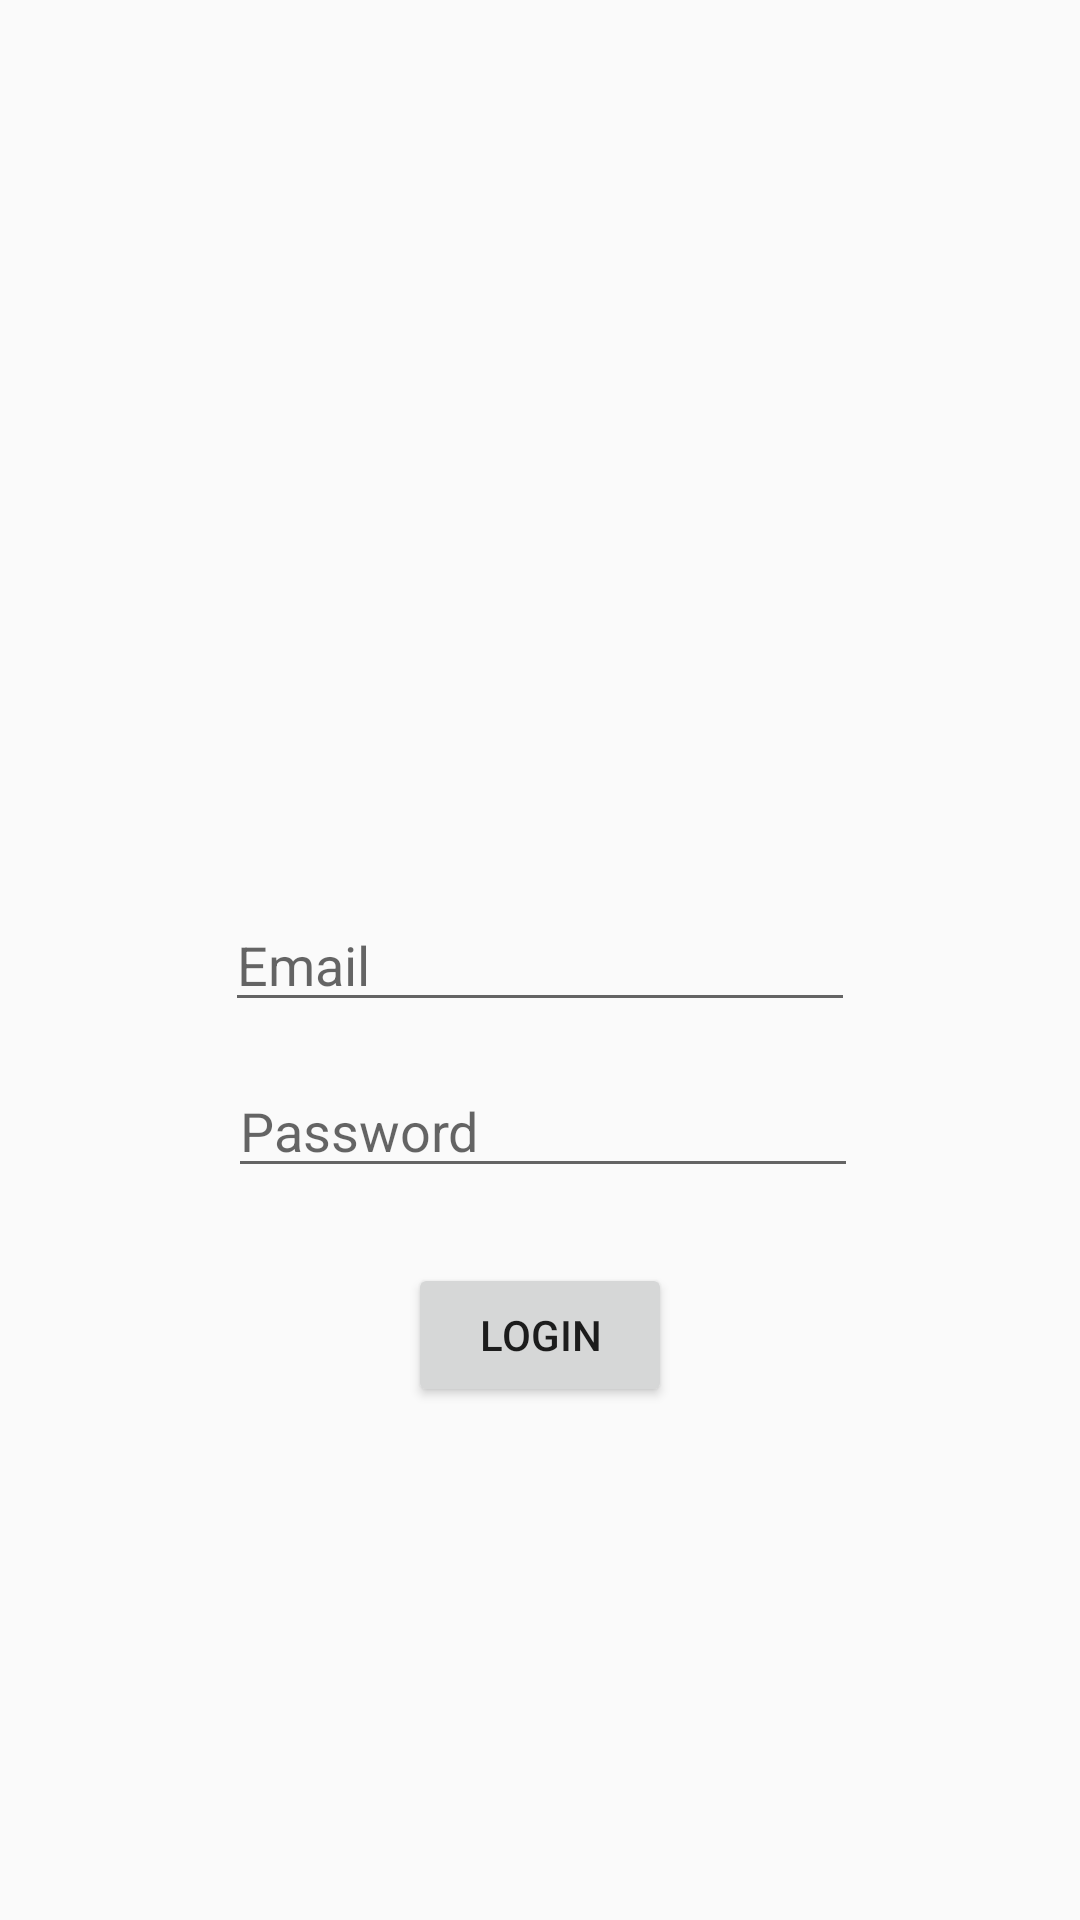

Layout XML and referenced resources for this Android screen:
<!-- AndroidManifest.xml: application theme AppTheme -->
<!-- res/layout/activity_login_page.xml -->
<?xml version="1.0" encoding="utf-8"?>
<android.support.constraint.ConstraintLayout xmlns:android="http://schemas.android.com/apk/res/android"
xmlns:app="http://schemas.android.com/apk/res-auto"
xmlns:tools="http://schemas.android.com/tools"
android:layout_width="match_parent"
android:layout_height="match_parent"
tools:context=".login_page">

<EditText
    android:id="@+id/emailField"
    android:layout_width="wrap_content"
    android:layout_height="wrap_content"
    android:ems="10"
    android:hint="Email"
    android:inputType="textEmailAddress"
    app:layout_constraintBottom_toBottomOf="parent"
    app:layout_constraintEnd_toEndOf="parent"
    app:layout_constraintStart_toStartOf="parent"
    app:layout_constraintTop_toTopOf="parent" />

<EditText
    android:id="@+id/passwordField"
    android:layout_width="wrap_content"
    android:layout_height="wrap_content"
    android:layout_marginLeft="1dp"
    android:layout_marginStart="1dp"
    android:layout_marginTop="14dp"
    android:ems="10"
    android:hint="Password"
    android:inputType="textPassword"
    app:layout_constraintStart_toStartOf="@+id/emailField"
    app:layout_constraintTop_toBottomOf="@+id/emailField" />

<Button
    android:id="@+id/loginBtn"
    android:layout_width="wrap_content"
    android:layout_height="wrap_content"
    android:layout_marginTop="25dp"
    android:text="Login"
    app:layout_constraintEnd_toEndOf="parent"
    app:layout_constraintStart_toStartOf="parent"
    app:layout_constraintTop_toBottomOf="@+id/passwordField" />
</android.support.constraint.ConstraintLayout>
<!-- resources referenced by this layout -->
<resources>
  <style name="AppTheme" parent="Base.Theme.AppCompat.Light.DarkActionBar">
          
          <item name="colorPrimary">@color/colorPrimary</item>
          <item name="colorPrimaryDark">@color/colorPrimaryDark</item>
          <item name="colorAccent">@color/colorAccent</item>
      </style>
  <color name="colorPrimary">#3F51B5</color>
  <color name="colorPrimaryDark">#303F9F</color>
  <color name="colorAccent">#27a2e4</color>
</resources>
